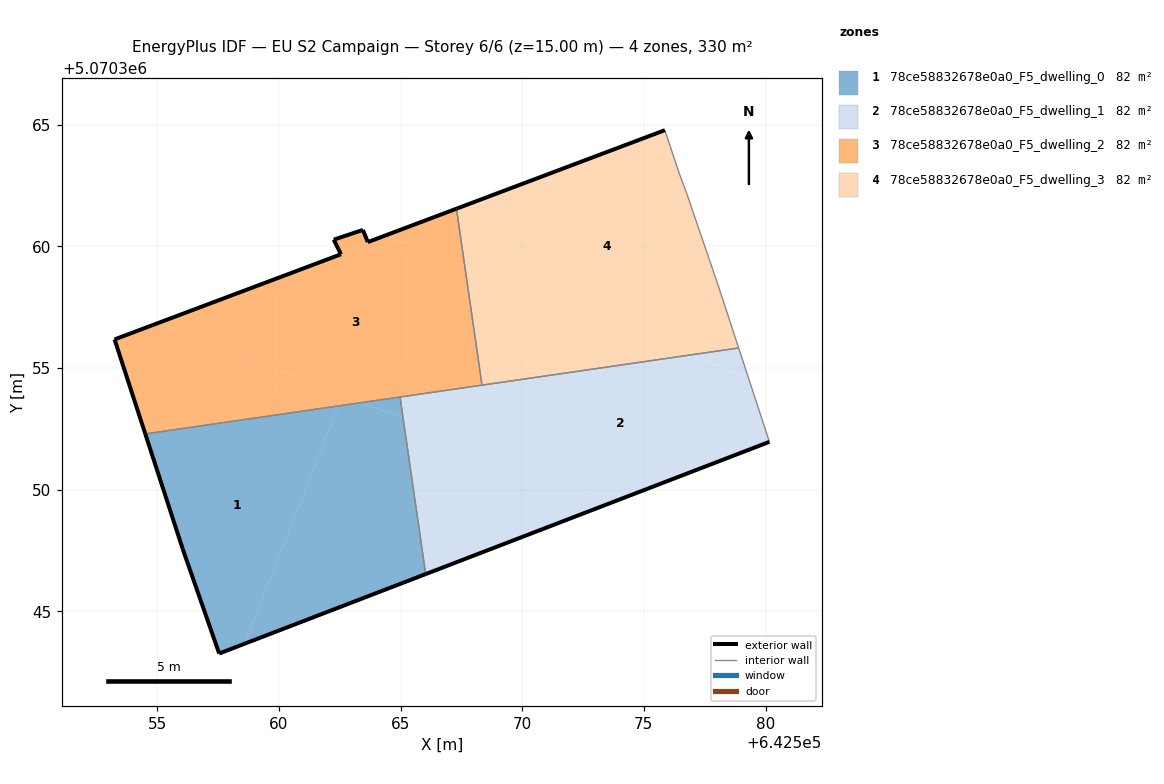
=== STOREY PLAN SPEC (per zone: floor XY polygon, exterior-wall plan segments, windows/doors) ===
zone 1: 78ce58832678e0a0_F5_dwelling_0  (82.4 m²)
  floor: (642558.60, 5070343.67) (642562.44, 5070353.44) (642554.51, 5070352.30) (642556.04, 5070347.57) (642557.54, 5070343.27)
  floor: (642566.03, 5070346.53) (642565.11, 5070352.93) (642563.42, 5070353.59) (642562.44, 5070353.44) (642558.60, 5070343.67)
  floor: (642565.11, 5070352.93) (642564.98, 5070353.81) (642563.42, 5070353.59)
  exterior wall: (642566.03, 5070346.53) – (642557.54, 5070343.27)  [9.1 m]
  exterior wall: (642557.54, 5070343.27) – (642556.04, 5070347.57)  [4.6 m]
  exterior wall: (642556.04, 5070347.57) – (642554.51, 5070352.30)  [5.0 m]
  interior walls: 2
zone 2: 78ce58832678e0a0_F5_dwelling_1  (82.4 m²)
  floor: (642580.16, 5070351.97) (642579.30, 5070354.60) (642576.92, 5070355.54) (642568.44, 5070354.31) (642567.52, 5070351.97) (642573.78, 5070349.52)
  floor: (642579.30, 5070354.60) (642578.90, 5070355.83) (642576.92, 5070355.54)
  floor: (642567.52, 5070351.97) (642568.44, 5070354.31) (642564.98, 5070353.81) (642565.11, 5070352.93)
  floor: (642573.78, 5070349.52) (642565.11, 5070352.93) (642566.03, 5070346.53)
  exterior wall: (642580.16, 5070351.97) – (642566.03, 5070346.53)  [15.1 m]
  interior walls: 4
zone 3: 78ce58832678e0a0_F5_dwelling_2  (82.4 m²)
  floor: (642568.35, 5070354.30) (642567.64, 5070359.19) (642564.40, 5070360.46) (642563.65, 5070360.18) (642563.45, 5070360.68) (642562.25, 5070360.28) (642562.55, 5070359.68) (642555.08, 5070356.87) (642563.42, 5070353.59)
  floor: (642562.44, 5070353.44) (642562.62, 5070353.90) (642555.08, 5070356.87) (642553.24, 5070356.18) (642554.51, 5070352.30)
  floor: (642567.64, 5070359.19) (642567.30, 5070361.55) (642564.40, 5070360.46)
  floor: (642563.42, 5070353.59) (642562.62, 5070353.90) (642562.44, 5070353.44)
  exterior wall: (642553.24, 5070356.18) – (642562.55, 5070359.68)  [9.9 m]
  exterior wall: (642562.55, 5070359.68) – (642562.25, 5070360.28)  [0.7 m]
  exterior wall: (642562.25, 5070360.28) – (642563.45, 5070360.68)  [1.3 m]
  exterior wall: (642563.45, 5070360.68) – (642563.65, 5070360.18)  [0.5 m]
  exterior wall: (642563.65, 5070360.18) – (642567.30, 5070361.55)  [3.9 m]
  exterior wall: (642554.51, 5070352.30) – (642553.24, 5070356.18)  [4.1 m]
  interior walls: 3
zone 4: 78ce58832678e0a0_F5_dwelling_3  (82.4 m²)
  floor: (642576.92, 5070355.54) (642569.99, 5070358.26) (642568.44, 5070354.31)
  floor: (642578.90, 5070355.83) (642578.06, 5070358.37) (642576.76, 5070362.18) (642576.46, 5070362.98) (642575.86, 5070364.78) (642567.30, 5070361.55) (642567.64, 5070359.19) (642576.92, 5070355.54)
  floor: (642568.44, 5070354.31) (642569.99, 5070358.26) (642567.64, 5070359.19) (642568.35, 5070354.30)
  exterior wall: (642567.30, 5070361.55) – (642575.86, 5070364.78)  [9.2 m]
  interior walls: 6

=== DERIVED (storey summary) ===
Building: EU S2 Campaign
Storey: 6 of 6  (floor level z = 15.00 m)
Storey gross floor area: 329.6 m²
Zones on this storey: 4
  - 78ce58832678e0a0_F5_dwelling_0: floor 82.4 m²; exterior wall 18.6 m (55.9 m²); WWR 0.0%
  - 78ce58832678e0a0_F5_dwelling_1: floor 82.4 m²; exterior wall 15.1 m (45.4 m²); WWR 0.0%
  - 78ce58832678e0a0_F5_dwelling_2: floor 82.4 m²; exterior wall 20.4 m (61.2 m²); WWR 0.0%
  - 78ce58832678e0a0_F5_dwelling_3: floor 82.4 m²; exterior wall 9.2 m (27.5 m²); WWR 0.0%
Zone adjacency (shared interzone walls):
  - 78ce58832678e0a0_F5_dwelling_0 ↔ 78ce58832678e0a0_F5_dwelling_1
  - 78ce58832678e0a0_F5_dwelling_0 ↔ 78ce58832678e0a0_F5_dwelling_2
  - 78ce58832678e0a0_F5_dwelling_1 ↔ 78ce58832678e0a0_F5_dwelling_2
  - 78ce58832678e0a0_F5_dwelling_1 ↔ 78ce58832678e0a0_F5_dwelling_3
  - 78ce58832678e0a0_F5_dwelling_2 ↔ 78ce58832678e0a0_F5_dwelling_3